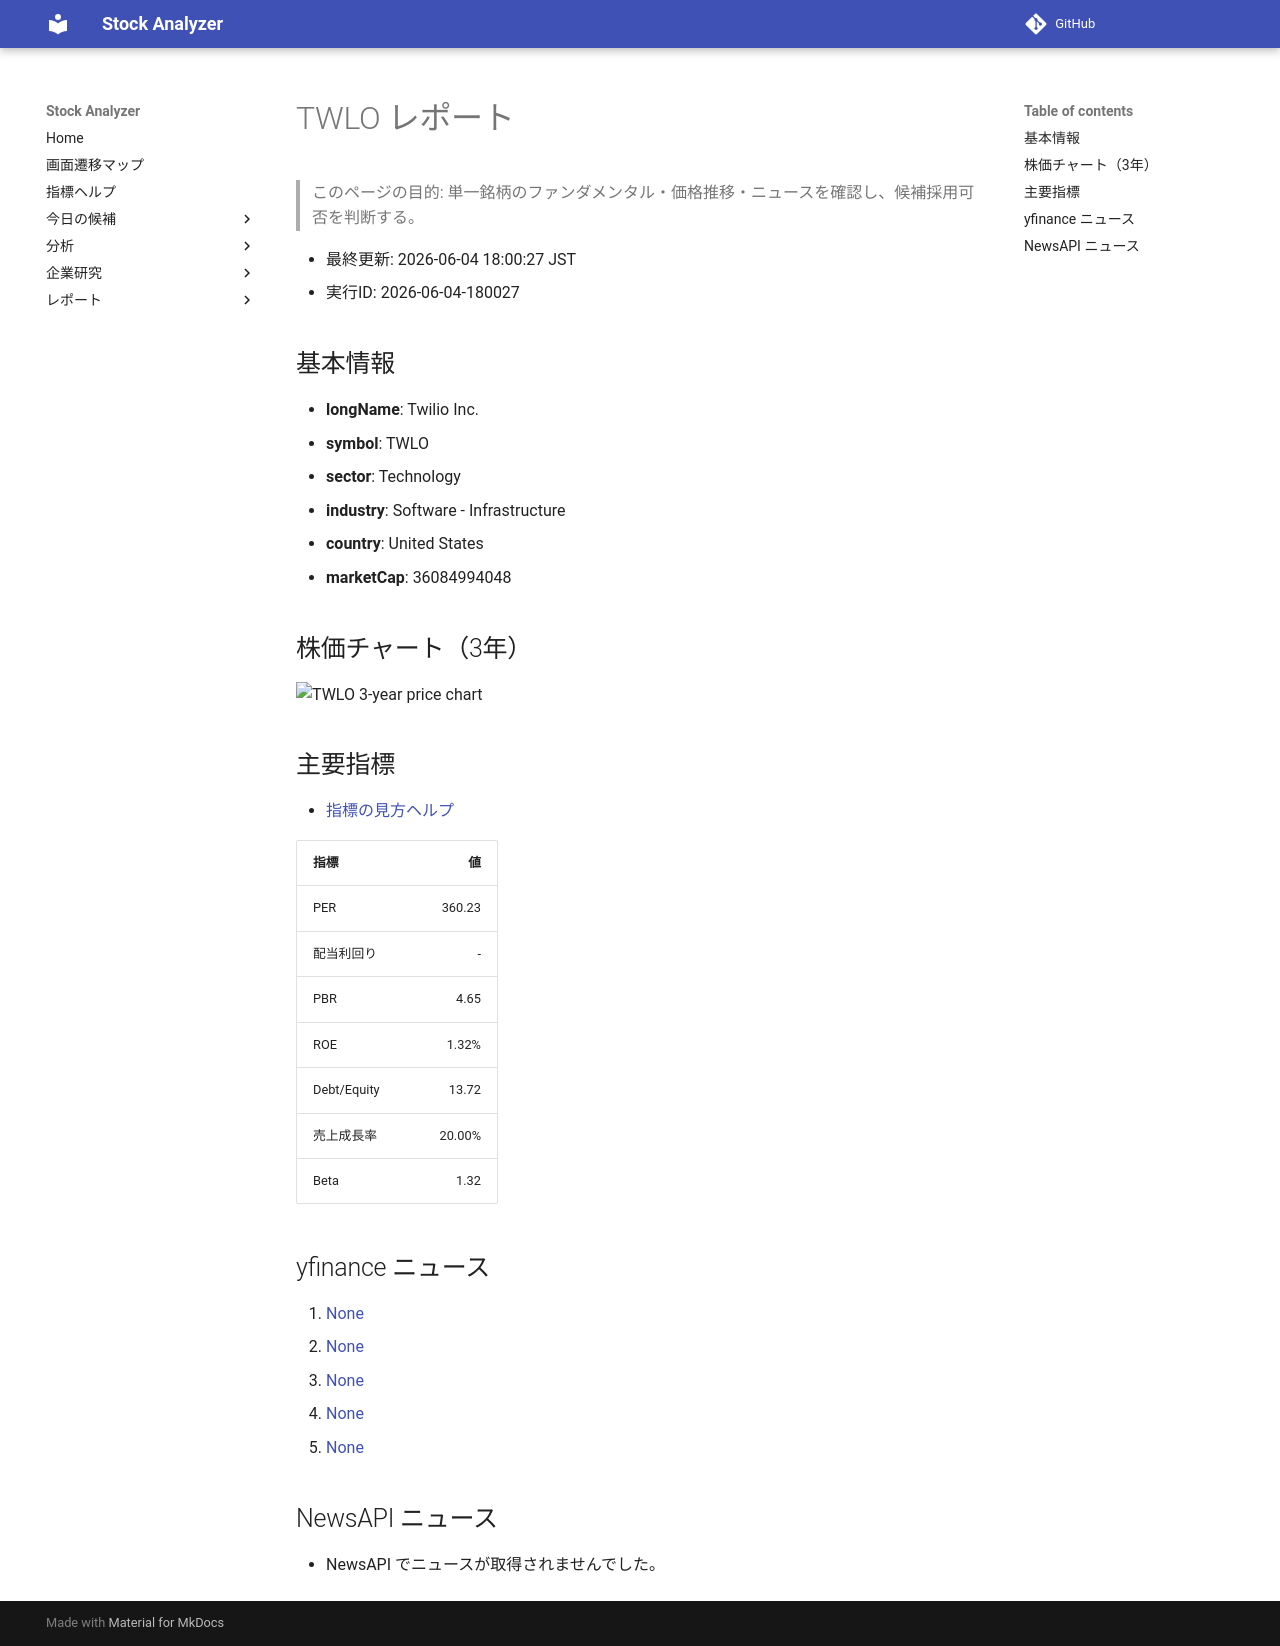

repository: Yumi-note/Making-APP · page: reports/2026-06-04/180027/TWLO/index.html · generator: mkdocs

# TWLO レポート

> このページの目的: 単一銘柄のファンダメンタル・価格推移・ニュースを確認し、候補採用可否を判断する。

- 最終更新: 2026-06-04 18:00:27 JST
- 実行ID: 2026-06-04-180027

## 基本情報

- **longName**: Twilio Inc.
- **symbol**: TWLO
- **sector**: Technology
- **industry**: Software - Infrastructure
- **country**: United States
- **marketCap**: 36084994048

## 株価チャート（3年）

![TWLO 3-year price chart](TWLO_3y.png)

## 主要指標

- [指標の見方ヘルプ](../../../../indicators.md)

| 指標 | 値 |
|---|---:|
| PER | 360.23 |
| 配当利回り | - |
| PBR | 4.65 |
| ROE | 1.32% |
| Debt/Equity | 13.72 |
| 売上成長率 | 20.00% |
| Beta | 1.32 |

## yfinance ニュース

1. [None](None)
2. [None](None)
3. [None](None)
4. [None](None)
5. [None](None)

## NewsAPI ニュース

- NewsAPI でニュースが取得されませんでした。
